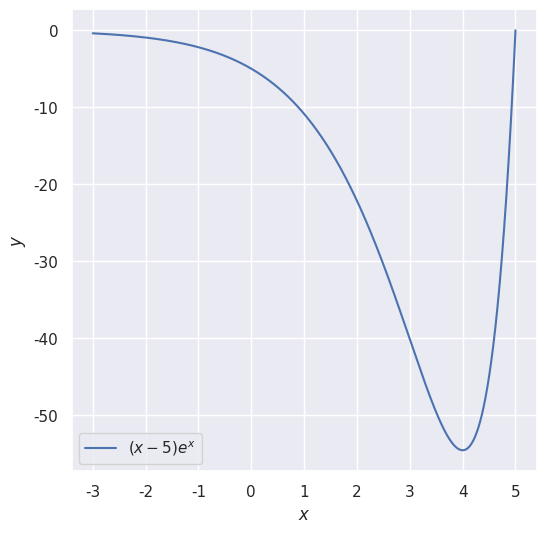

Here is the Python script that generated this plot: (Note: this script raises an exception after producing the figure.)
import matplotlib.pyplot as plt
import numpy as np
import seaborn as sns

def f(t):
    return (t - 5) * np.exp(t)

def binary_search():
    a = -3
    b = 5
    delta = 0.0001
    for i in range(20):
        u1 = (b + a - delta) / 2
        u2 = (b + a + delta) / 2
         
        if f(u1) < f(u2):
            b = u2
        else:
            a = u1

    return (b + a) / 2, b - a

x, err = binary_search()
print("x_min = ", x, " err: ", err)

sns.set(context='notebook', style='darkgrid')
fig, ax = plt.subplots(figsize=(6, 6))

ax.set_xlabel(r'$x$')
ax.set_ylabel(r'$y$')

x = np.arange(-3, 5, 0.00001)
ax.plot(x, f(x), label=r"$(x - 5) e^x$")

ax.legend()

fig.savefig("img/graph1.pdf")
plt.show()
